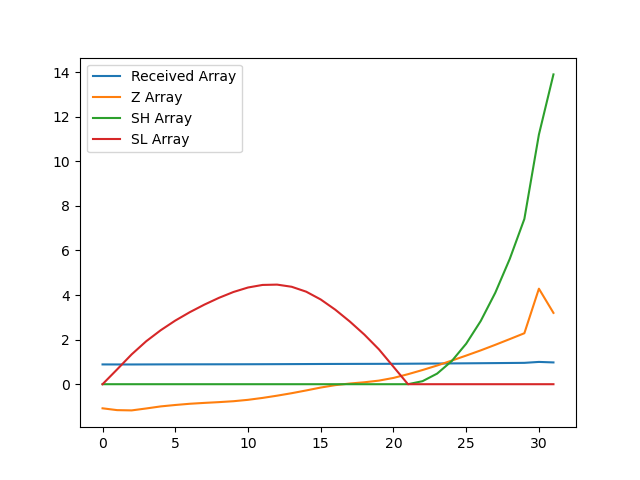

Source data for this figure (header and first rows):
, index, year, val, Received Array, Z Array, SH Array, SL Array
0, 13922, 1990, 11256, 0.8877, -1.081, 0.0, 0.0
1, 13925, 1991, 11235, 0.886, -1.163, 0.0, 0.6628
2, 13928, 1992, 11232, 0.8858, -1.175, 0.0, 1.338
3, 13931, 1993, 11255, 0.8876, -1.089, 0.0, 1.926
4, 13934, 1994, 11279, 0.8895, -0.9959, 0.0, 2.422
5, 13937, 1995, 11296, 0.8908, -0.9324, 0.0, 2.855
6, 13940, 1996, 11311, 0.892, -0.8774, 0.0, 3.232
7, 13943, 1997, 11321, 0.8928, -0.8383, 0.0, 3.57
8, 13946, 1998, 11330, 0.8935, -0.804, 0.0, 3.874
9, 13949, 1999, 11341, 0.8944, -0.7632, 0.0, 4.138
10, 13952, 2000, 11357, 0.8957, -0.7008, 0.0, 4.338
11, 13955, 2001, 11380, 0.8975, -0.6153, 0.0, 4.454
12, 13958, 2002, 11407, 0.8996, -0.5146, 0.0, 4.468
13, 13961, 2003, 11436, 0.9019, -0.4036, 0.0, 4.372
14, 13964, 2004, 11469, 0.9045, -0.2797, 0.0, 4.152
15, 13967, 2005, 11504, 0.9072, -0.1498, 0.0, 3.801
16, 13970, 2006, 11532, 0.9095, -0.04227, 0.0, 3.344
17, 13973, 2007, 11552, 0.911, 0.03088, 0.0, 2.813
18, 13976, 2008, 11566, 0.9122, 0.08692, 0.0, 2.226
19, 13979, 2009, 11586, 0.9137, 0.1613, 0.0, 1.564
20, 13982, 2010, 11618, 0.9162, 0.2818, 0.0, 0.7826
21, 13985, 2011, 11663, 0.9197, 0.4494, 0.0, 0.0
22, 13988, 2012, 11712, 0.9237, 0.6365, 0.1365, 0.0
23, 13991, 2013, 11766, 0.9279, 0.8382, 0.4746, 0.0
24, 13994, 2014, 11824, 0.9325, 1.058, 1.033, 0.0
25, 13997, 2015, 11884, 0.9372, 1.285, 1.817, 0.0
26, 14000, 2016, 11946, 0.9421, 1.518, 2.835, 0.0
27, 14003, 2017, 12012, 0.9473, 1.767, 4.102, 0.0
28, 14006, 2018, 12081, 0.9527, 2.025, 5.628, 0.0
29, 14009, 2019, 12150, 0.9582, 2.287, 7.414, 0.0
30, 14012, 2020, 12680, 1.0, 4.286, 11.2, 0.0
31, 14015, 2021, 12392, 0.9773, 3.2, 13.9, 0.0
